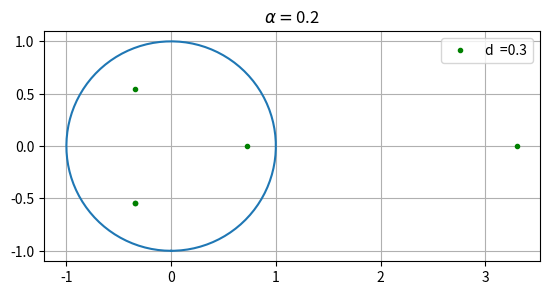
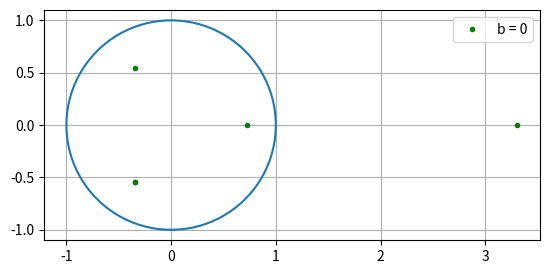

These charts were generated, in order, by the following Python code:
import numpy as np
import sympy as sy
import matplotlib.pyplot as plt

fig = plt.figure ()
ax = plt.axes ()
s_a = 0
ax.set_aspect (1)

s_alpha = .2
s_d = (1 - 2*s_alpha)/2


def b_cof(s_alpha, s_d, o):
    return 1 - 2 * s_d - 2 * s_alpha


def kof(s_a, s_d, s_alpha, o):
    k4 = s_d
    k3 = -1
    k2 = b_cof (s_alpha, s_d, o)
    k1 = 0
    k0 = s_d
    y = sy.Symbol ('y')
    return np.roots([k4, k3, k2, k1, k0])


st = ' '
my_file = open ('mult.txt', 'w')
for i in range (1):
    s_d = s_d + .0
    print('b = ', 1 - 2 * s_d - 2 * s_alpha)
    r = kof (0, s_d, s_alpha, 1)  # незабыть убрать с.р.

    text_for_file = 'Some text here...'
    st = st + 'd = ' + str (s_d) + ', alpha = ' + str (s_alpha) + '\n' + str (r[0]) + '\n' + str (r[1]) + '\n' + str (
        r[2]) + '\n' + str (r[3])
    st = st + '\n ________________ \n'
    if i == 0:
        col = 'green'
    elif i == 1:
        col = 'black'
    elif i == 2:
        col = 'blue'
    elif i == 3:
        col = 'red'
    elif i == 4:
        col = '#4B0082'
    elif i == 5:
        col = '#FFFF00'
    elif i == 6:
        col = '#00FFFF'
    elif i == 7:
        col = '#808000'
    elif i == 8:
        col = '#2F4F4F'
    elif i == 9:
        col = '#00FFFF'
    for j in range (4):

        if j == 3:
            plt.plot (r[j].real, r[j].imag, '.', color=col, label='d  =' + str ( s_d))
        plt.plot (r[j].real, r[j].imag, '.', color=col)
my_file.write (st)
my_file.close ()

# окружность




theta = np.linspace (-np.pi, np.pi, 200)
plt.plot (np.sin (theta), np.cos (theta))

plt.grid (True)
plt.legend ()
plt.title (r'$\alpha = $' + str (s_alpha))
plt.show ()

s_d = (1 - 2 * s_alpha) / 2

r = kof (s_a, s_d, s_alpha, 1)  # незабыть убрать с.р.

fig = plt.figure ()
ax = plt.axes ()

ax.set_aspect (1)

for j in range (4):

    if j == 3:
        plt.plot (r[j].real, r[j].imag, '.', color=col, label='b = 0')
    plt.plot (r[j].real, r[j].imag, '.', color=col)
theta = np.linspace (-np.pi, np.pi, 200)
plt.plot (np.sin (theta), np.cos (theta))

plt.grid (True)
plt.legend ()
#plt.show ()
